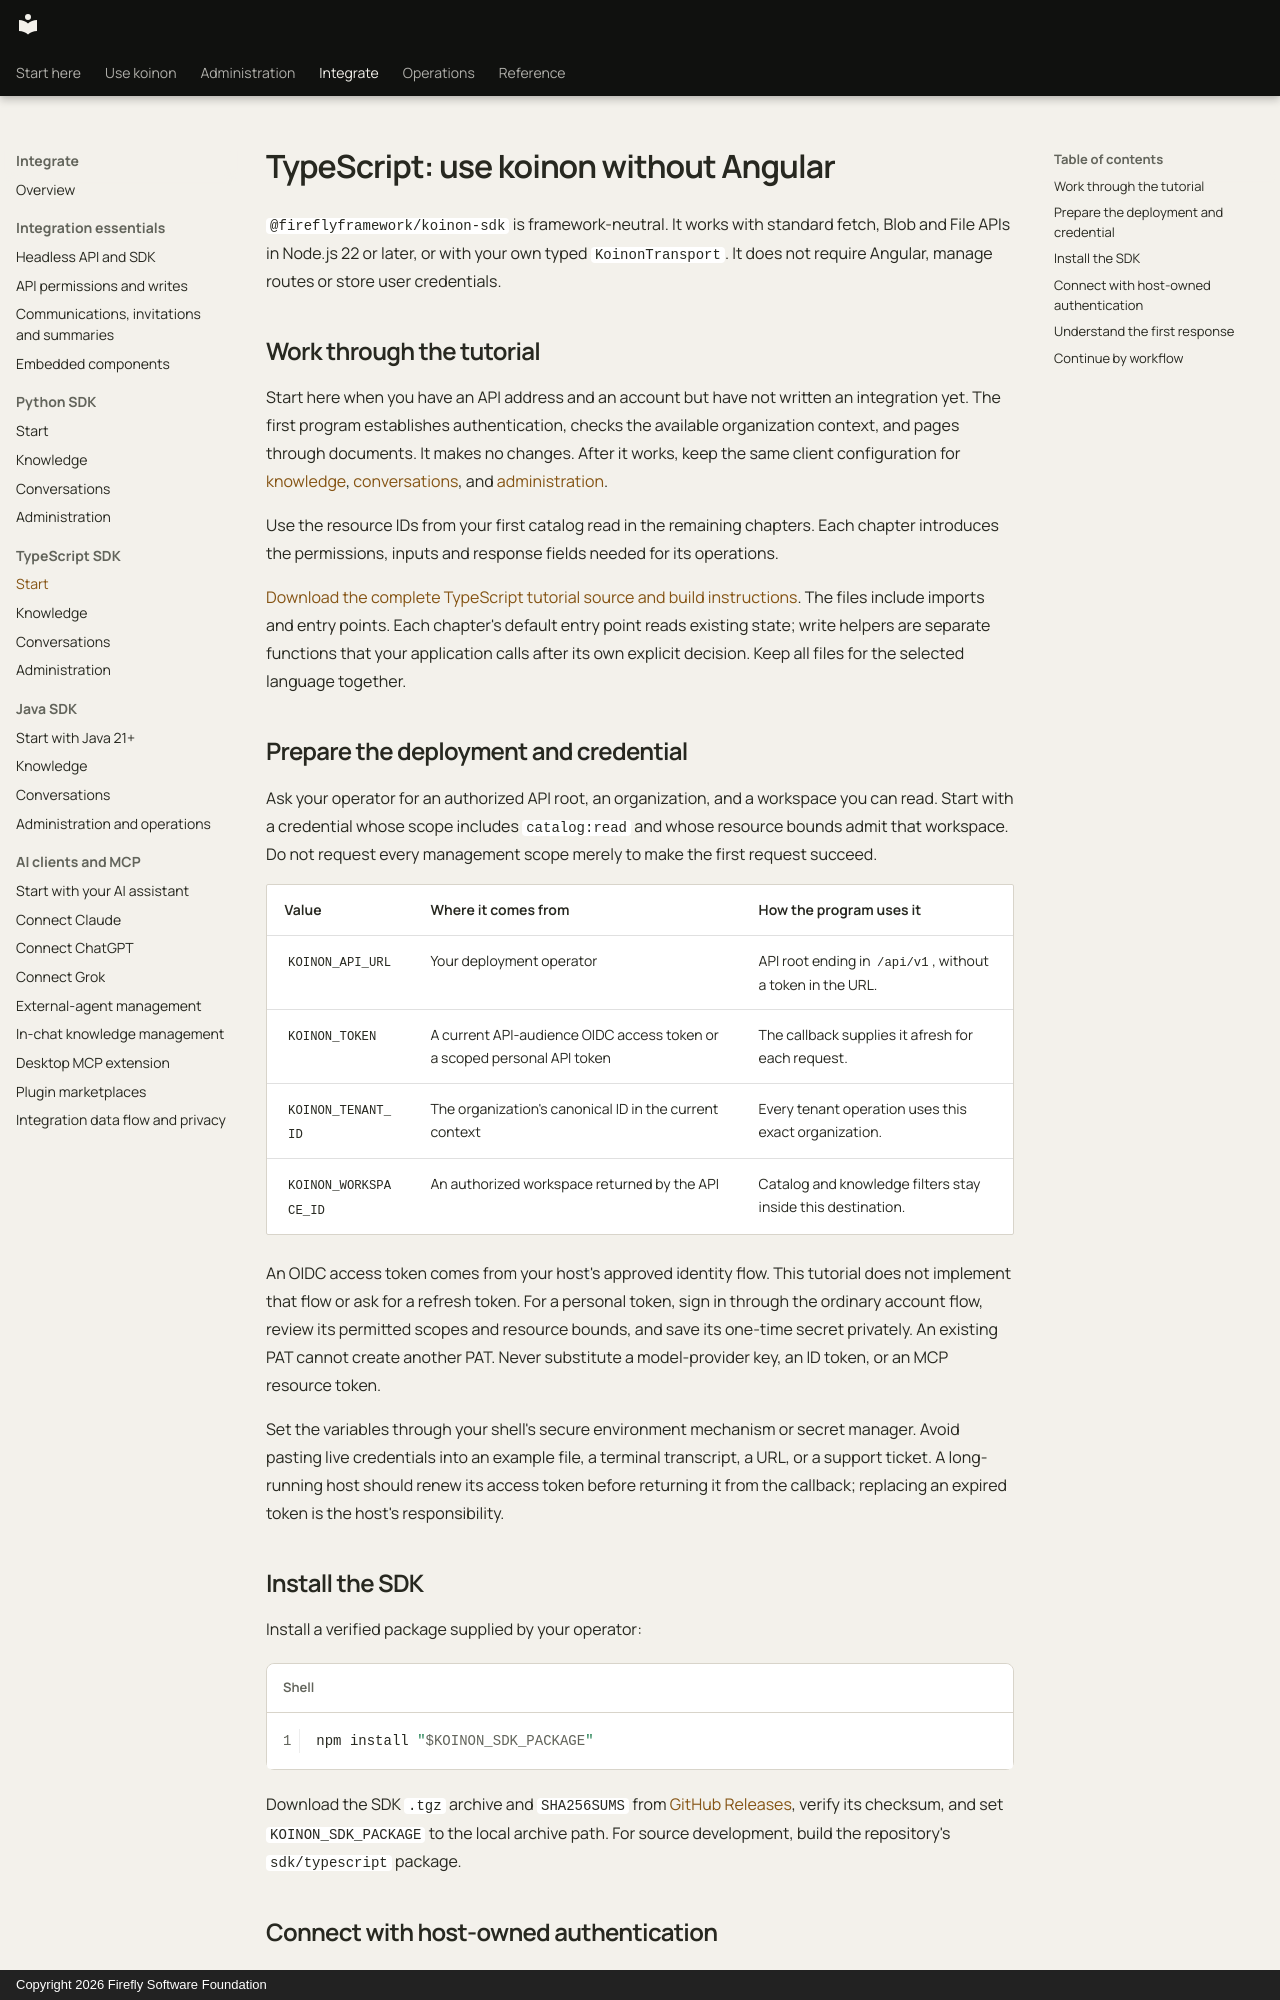

repository: fireflyframework/firefly-koinon · page: guides/headless-typescript/index.html · generator: mkdocs · copyright: Copyright 2026 Firefly Software Foundation

<!-- Copyright 2026 Firefly Software Foundation -->
<!-- SPDX-License-Identifier: Apache-2.0 -->
# TypeScript: use koinon without Angular

`@fireflyframework/koinon-sdk` is framework-neutral. It works with standard fetch, Blob and File APIs in Node.js 22 or later, or with your own typed `KoinonTransport`. It does not require Angular, manage routes or store user credentials.

## Work through the tutorial

Start here when you have an API address and an account but have not written an integration yet. The first program establishes authentication, checks the available organization context, and pages through documents. It makes no changes. After it works, keep the same client configuration for [knowledge](typescript-knowledge.md), [conversations](typescript-conversations.md), and [administration](typescript-administration.md).

Use the resource IDs from your first catalog read in the remaining chapters. Each chapter introduces the permissions, inputs and response fields needed for its operations.

[Download the complete TypeScript tutorial source and build instructions](../examples/typescript/README.md). The files include imports and entry points. Each chapter's default entry point reads existing state; write helpers are separate functions that your application calls after its own explicit decision. Keep all files for the selected language together.

## Prepare the deployment and credential

Ask your operator for an authorized API root, an organization, and a workspace you can read. Start with a credential whose scope includes `catalog:read` and whose resource bounds admit that workspace. Do not request every management scope merely to make the first request succeed.

| Value | Where it comes from | How the program uses it |
| --- | --- | --- |
| `KOINON_API_URL` | Your deployment operator | API root ending in `/api/v1`, without a token in the URL. |
| `KOINON_TOKEN` | A current API-audience OIDC access token or a scoped personal API token | The callback supplies it afresh for each request. |
| `KOINON_TENANT_ID` | The organization's canonical ID in the current context | Every tenant operation uses this exact organization. |
| `KOINON_WORKSPACE_ID` | An authorized workspace returned by the API | Catalog and knowledge filters stay inside this destination. |

An OIDC access token comes from your host's approved identity flow. This tutorial does not implement that flow or ask for a refresh token. For a personal token, sign in through the ordinary account flow, review its permitted scopes and resource bounds, and save its one-time secret privately. An existing PAT cannot create another PAT. Never substitute a model-provider key, an ID token, or an MCP resource token.

Set the variables through your shell's secure environment mechanism or secret manager. Avoid pasting live credentials into an example file, a terminal transcript, a URL, or a support ticket. A long-running host should renew its access token before returning it from the callback; replacing an expired token is the host's responsibility.

## Install the SDK

Install a verified package supplied by your operator:

```bash
npm install "$KOINON_SDK_PACKAGE"
```

Download the SDK `.tgz` archive and `SHA256SUMS` from [GitHub Releases](https://github.com/fireflyframework/firefly-koinon/releases), verify its checksum, and set `KOINON_SDK_PACKAGE` to the local archive path. For source development, build the repository's `sdk/typescript` package.
